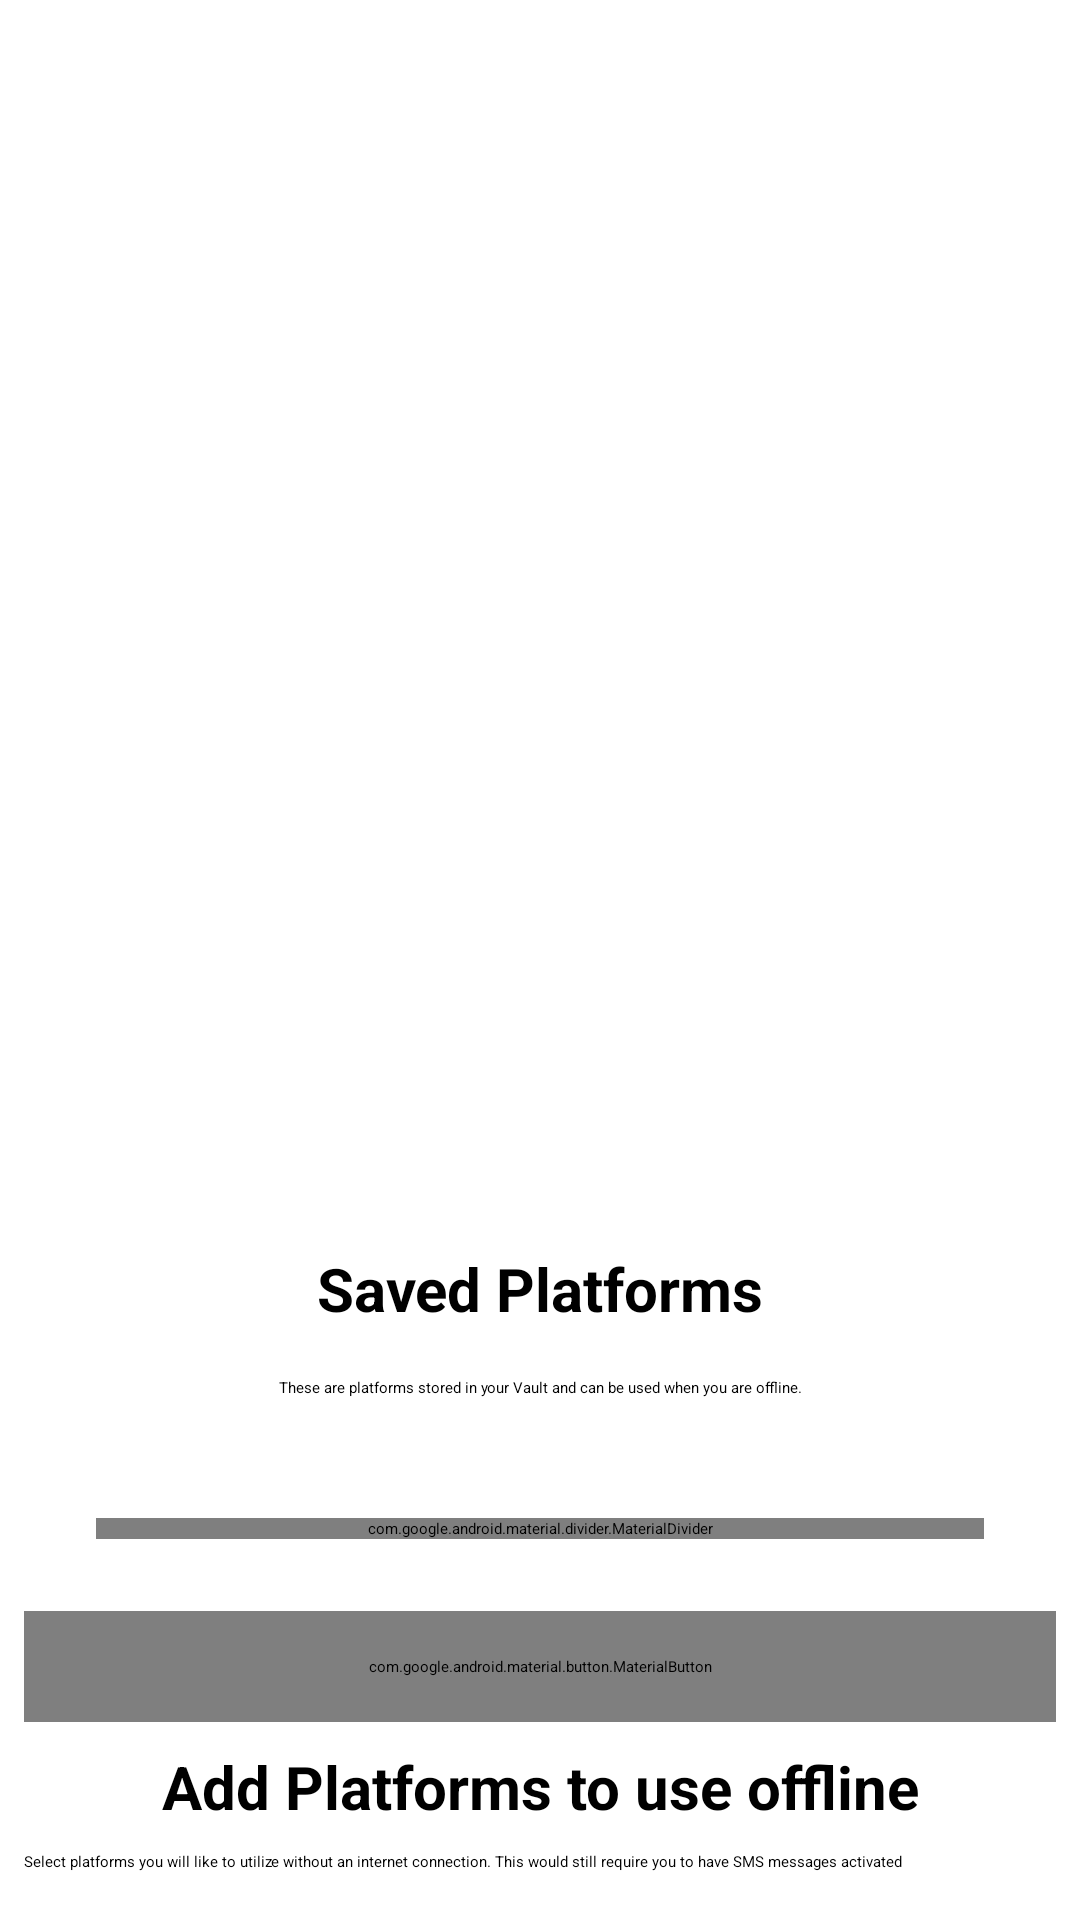

Write the Android layout XML for this screen, with the resource values it uses.
<!-- AndroidManifest.xml: application theme Theme.main -->
<!-- res/layout/fragment_modal_sheet_store_platforms.xml -->
<?xml version="1.0" encoding="utf-8"?>
<androidx.coordinatorlayout.widget.CoordinatorLayout xmlns:android="http://schemas.android.com/apk/res/android"
    xmlns:app="http://schemas.android.com/apk/res-auto"
    xmlns:tools="http://schemas.android.com/tools"
    android:layout_width="match_parent"
    android:layout_height="match_parent"
    app:layout_behavior="com.google.android.material.bottomsheet.BottomSheetBehavior"
    style="@style/Widget.Material3.BottomSheet.Modal">

    <androidx.constraintlayout.widget.ConstraintLayout
        app:layout_behavior="com.google.android.material.bottomsheet.BottomSheetBehavior"
        android:id="@+id/store_platforms_constraint"
        android:layout_width="match_parent"
        android:layout_height="wrap_content">

        <com.google.android.material.bottomsheet.BottomSheetDragHandleView
            android:id="@+id/drag_handle"
            android:layout_width="match_parent"
            android:layout_height="wrap_content"
            app:layout_constraintEnd_toEndOf="parent"
            app:layout_constraintStart_toStartOf="parent"
            app:layout_constraintTop_toTopOf="parent" />

        <com.google.android.material.progressindicator.LinearProgressIndicator
            android:id="@+id/store_platforms_loader"
            android:layout_width="match_parent"
            android:layout_height="wrap_content"
            android:visibility="gone"
            android:indeterminate="true"
            tools:visibility="visible"
            app:layout_constraintEnd_toEndOf="parent"
            app:layout_constraintStart_toStartOf="parent"
            app:layout_constraintTop_toBottomOf="@+id/drag_handle"/>

        <LinearLayout
            android:id="@+id/store_platform_saved_layout"
            android:layout_width="match_parent"
            android:layout_height="wrap_content"
            android:layout_marginTop="8dp"
            android:orientation="vertical"
            app:layout_constraintEnd_toEndOf="parent"
            app:layout_constraintStart_toStartOf="parent"
            app:layout_constraintTop_toBottomOf="@+id/store_platforms_loader">

            <com.google.android.material.textview.MaterialTextView
                android:layout_width="match_parent"
                android:layout_height="wrap_content"
                android:layout_marginStart="8dp"
                android:layout_marginEnd="8dp"
                android:layout_marginBottom="16dp"
                android:textAlignment="center"
                android:textStyle="bold"
                android:text="@string/platforms_saved_platforms"
                android:textSize="20sp" />

            <com.google.android.material.textview.MaterialTextView
                android:layout_width="match_parent"
                android:layout_height="wrap_content"
                android:layout_marginStart="8dp"
                android:layout_marginEnd="8dp"
                android:textAlignment="center"
                android:text="@string/platforms_these_are_platforms_stored_in_your_vault_and_can_be_used_when_you_are_offline" />

            <androidx.recyclerview.widget.RecyclerView
                android:id="@+id/store_platforms_saved_recycler_view"
                android:layout_width="match_parent"
                android:layout_height="wrap_content"
                android:layout_marginTop="16dp" />

            <com.google.android.material.divider.MaterialDivider
                android:layout_width="match_parent"
                android:layout_height="wrap_content"
                android:layout_marginStart="32dp"
                android:layout_marginTop="24dp"
                android:layout_marginEnd="32dp"
                tools:visibility="visible"/>

            <com.google.android.material.button.MaterialButton
                android:id="@+id/homepage_bridges_auth_btn"
                style="@style/Widget.Material3.Button.OutlinedButton"
                android:layout_width="match_parent"
                android:layout_height="wrap_content"
                android:layout_marginStart="8dp"
                android:layout_marginTop="24dp"
                android:layout_marginEnd="8dp"
                android:padding="15dp"
                android:text="@string/send_message_without_an_account"
                android:textSize="16sp"
                app:layout_constraintEnd_toEndOf="parent"
                app:layout_constraintStart_toStartOf="parent"
                app:layout_constraintTop_toBottomOf="@+id/homepage_add_new_btn" />

            <com.google.android.material.textview.MaterialTextView
                android:id="@+id/store_platforms_saved_empty"
                android:layout_width="match_parent"
                android:layout_height="wrap_content"
                android:layout_marginStart="8dp"
                android:layout_marginEnd="8dp"
                android:text="@string/platform_your_vault_is_empty"
                android:textAlignment="center"
                android:textStyle="bold"
                android:textSize="18sp"
                android:visibility="gone"
                tools:visibility="visible" />

        </LinearLayout>

        <com.google.android.material.divider.MaterialDivider
            android:id="@+id/store_platforms_divider"
            android:layout_width="0dp"
            android:layout_height="wrap_content"
            android:layout_marginStart="32dp"
            android:layout_marginTop="8dp"
            android:layout_marginEnd="32dp"
            android:visibility="gone"
            tools:visibility="visible"
            app:layout_constraintEnd_toEndOf="parent"
            app:layout_constraintStart_toStartOf="parent"
            app:layout_constraintTop_toBottomOf="@+id/store_platform_saved_layout" />


        <LinearLayout
            android:id="@+id/store_platform_unsaved_layout"
            android:layout_width="match_parent"
            android:layout_height="wrap_content"
            android:layout_marginTop="8dp"
            android:orientation="vertical"
            app:layout_constraintEnd_toEndOf="@+id/store_platforms_divider"
            app:layout_constraintStart_toStartOf="@+id/store_platforms_divider"
            app:layout_constraintTop_toBottomOf="@+id/store_platforms_divider">

            <com.google.android.material.textview.MaterialTextView
                android:layout_width="match_parent"
                android:layout_height="wrap_content"
                android:layout_marginStart="8dp"
                android:layout_marginEnd="8dp"
                android:textAlignment="center"
                android:textStyle="bold"
                android:text="@string/platforms_unsaved_platforms"
                android:textSize="20sp" />

            <com.google.android.material.textview.MaterialTextView
                android:layout_width="match_parent"
                android:layout_height="wrap_content"
                android:layout_marginStart="8dp"
                android:layout_marginTop="8dp"
                android:layout_marginEnd="8dp"
                android:layout_marginBottom="8dp"
                android:text="@string/store_select_platforms_you_will_like_to_utilize_without_an_internet_connection_this_would_still_require_you_to_have_sms_messages_activated" />

            <androidx.recyclerview.widget.RecyclerView
                android:id="@+id/store_platforms_unsaved_recycler_view"
                android:layout_width="match_parent"
                android:layout_height="wrap_content"
                android:layout_marginTop="8dp" />

            <com.google.android.material.textview.MaterialTextView
                android:id="@+id/store_platforms_unsaved_empty"
                android:layout_width="match_parent"
                android:layout_height="wrap_content"
                android:layout_marginStart="8dp"
                android:layout_marginEnd="8dp"
                android:text="@string/platforms_no_platform_to_store"
                android:textAlignment="center"
                android:textSize="18sp"
                android:visibility="gone"
                tools:visibility="visible" />
        </LinearLayout>


    </androidx.constraintlayout.widget.ConstraintLayout>
</androidx.coordinatorlayout.widget.CoordinatorLayout>
<!-- resources referenced by this layout -->
<resources>
  <string name="platform_your_vault_is_empty">Your Vault is empty</string>
  <string name="platforms_no_platform_to_store">No platform to store</string>
  <string name="platforms_saved_platforms">Saved Platforms</string>
  <string name="platforms_these_are_platforms_stored_in_your_vault_and_can_be_used_when_you_are_offline">These are platforms stored in your Vault and can be used when you are offline.</string>
  <string name="platforms_unsaved_platforms">Add Platforms to use offline</string>
  <string name="send_message_without_an_account">Send message without an account</string>
  <string name="store_select_platforms_you_will_like_to_utilize_without_an_internet_connection_this_would_still_require_you_to_have_sms_messages_activated">Select platforms you will like to utilize without an internet connection. This would still require you to have SMS messages activated</string>
</resources>
